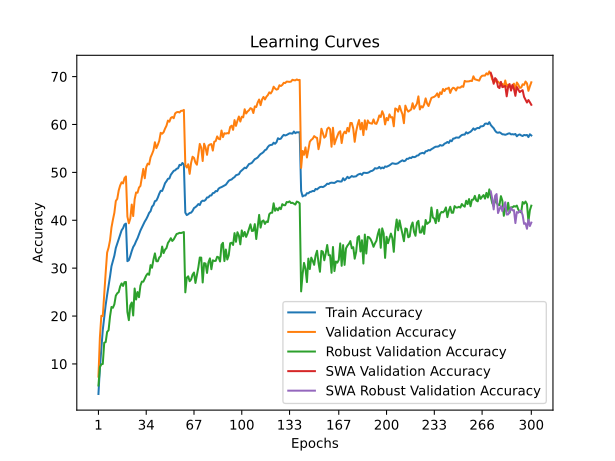

The data file committed next to this chart (first rows):
time; train_accuracy; train_loss; valid_accuracy; valid_loss; valid_accuracy_robust; valid_accuracy_swa; valid_accuracy_robust_swa
354,7564; 3,7236; 4,9975; 7,3500; 4,6041; 5,4966; 7,3500; 5,4966
748,2809; 9,1662; 4,6039; 15,5400; 4,1162; 9,3310; 15,5400; 9,3310
1067,3426; 13,1843; 4,3528; 20,0600; 3,9484; 9,9172; 20,0600; 9,9172
1504,0689; 17,1183; 4,1592; 19,9900; 4,1272; 9,9931; 19,9900; 9,9931
1935,5773; 19,6358; 4,0205; 24,6800; 3,8826; 14,4276; 24,6800; 14,4276
2344,3013; 22,3205; 3,8913; 29,0800; 3,5934; 14,5586; 29,0800; 14,5586
2731,5489; 24,3942; 3,7870; 33,2500; 3,4656; 16,6897; 33,2500; 16,6897
3104,8281; 26,2485; 3,7024; 34,2800; 3,3868; 17,0345; 34,2800; 17,0345
3519,0911; 28,2600; 3,6163; 35,8200; 3,3416; 19,9241; 35,8200; 19,9241
3949,9672; 30,3998; 3,5282; 38,4900; 3,2178; 21,8897; 38,4900; 21,8897
4373,0817; 31,4837; 3,4816; 40,1200; 3,1731; 21,7241; 40,1200; 21,7241
4794,4100; 32,6177; 3,4184; 41,5700; 3,1413; 22,4552; 41,5700; 22,4552
5242,0329; 34,2196; 3,3550; 44,0300; 3,0017; 24,2483; 44,0300; 24,2483
5621,9971; 35,1873; 3,3169; 44,4700; 2,9993; 24,7586; 44,4700; 24,7586
5908,7835; 36,0538; 3,2685; 46,2300; 2,9448; 24,9931; 46,2300; 24,9931
6209,1091; 36,9504; 3,2384; 47,2700; 2,8740; 26,1862; 47,2700; 26,1862
6602,6010; 37,9021; 3,2029; 47,9300; 2,8734; 26,8138; 47,9300; 26,8138
7070,2057; 38,3479; 3,1750; 47,6900; 2,8728; 26,2828; 47,6900; 26,2828
7413,8468; 39,1212; 3,1559; 48,8100; 2,8472; 27,0759; 48,8100; 27,0759
7835,3218; 39,3016; 3,1413; 49,1500; 2,8339; 27,1172; 49,1500; 27,1172
8251,7227; 31,4567; 3,4756; 40,7600; 3,1615; 20,8483; 40,7600; 20,8483
8640,2985; 31,6530; 3,4625; 39,3700; 3,2366; 19,1379; 39,3700; 19,1379
9073,7832; 32,5366; 3,4283; 40,3600; 3,1780; 22,2138; 40,3600; 22,2138
9480,4913; 33,5644; 3,3894; 43,2800; 3,0631; 22,8276; 43,2800; 22,8276
9923,8288; 34,4119; 3,3473; 40,8700; 3,1852; 20,1103; 40,8700; 20,1103
10359,4946; 34,9138; 3,3250; 44,3600; 2,9916; 25,7517; 44,3600; 25,7517
10748,6313; 35,6311; 3,2946; 45,8000; 2,9570; 23,4483; 45,8000; 23,4483
11085,2704; 36,2502; 3,2642; 45,7500; 2,9745; 25,0138; 45,7500; 25,0138
11460,2444; 37,0616; 3,2297; 46,8300; 2,9213; 23,9310; 46,8300; 23,9310
11892,7555; 37,8530; 3,1992; 47,1700; 2,9216; 26,3448; 47,1700; 26,3448
12205,1712; 38,4631; 3,1759; 48,9200; 2,8109; 27,1862; 48,9200; 27,1862
12518,9937; 39,1333; 3,1430; 50,7300; 2,7745; 27,1724; 50,7300; 27,1724
12911,1009; 39,7343; 3,1249; 48,7700; 2,8529; 27,8552; 48,7700; 27,8552
13106,9762; 40,2232; 3,1009; 51,0800; 2,7397; 28,4621; 51,0800; 28,4621
13485,4604; 40,8303; 3,0787; 51,8200; 2,7379; 28,8690; 51,8200; 28,8690
13906,5462; 41,5335; 3,0512; 51,6600; 2,7276; 28,6069; 51,6600; 28,6069
14342,5180; 41,8911; 3,0345; 53,1300; 2,6540; 30,6345; 53,1300; 30,6345
14781,5291; 42,8358; 2,9926; 53,8200; 2,5929; 30,0828; 53,8200; 30,0828
15188,5334; 43,1504; 2,9810; 54,6100; 2,6291; 31,7931; 54,6100; 31,7931
15618,3650; 43,9929; 2,9520; 56,2900; 2,5639; 33,0828; 56,2900; 33,0828
16008,8671; 44,1071; 2,9422; 55,0700; 2,5650; 31,4483; 55,0700; 31,4483
16458,0894; 44,7302; 2,9129; 55,7500; 2,5850; 31,4345; 55,7500; 31,4345
16864,4931; 45,5466; 2,8814; 56,5900; 2,5386; 32,2276; 56,5900; 32,2276
17295,3228; 46,1427; 2,8646; 58,2600; 2,4778; 32,5172; 58,2600; 32,5172
17624,4490; 46,1226; 2,8554; 58,0700; 2,4847; 34,5034; 58,0700; 34,5034
18049,5452; 46,8650; 2,8226; 58,3800; 2,4758; 33,1379; 58,3800; 33,1379
18400,2242; 47,7355; 2,7956; 59,1400; 2,4509; 33,8621; 59,1400; 33,8621
18835,7785; 48,1532; 2,7756; 59,7500; 2,4173; 34,2000; 59,7500; 34,2000
19209,1486; 48,6501; 2,7620; 60,8200; 2,3877; 35,2621; 60,8200; 35,2621
19594,2358; 48,7282; 2,7537; 60,5800; 2,3857; 35,7034; 60,5800; 35,7034
19995,1420; 49,5066; 2,7253; 61,3700; 2,3790; 36,2552; 61,3700; 36,2552
20336,8533; 49,8903; 2,7085; 61,5600; 2,3683; 35,6759; 61,5600; 35,6759
20709,3398; 50,3211; 2,6895; 61,3100; 2,3600; 36,0069; 61,3100; 36,0069
21062,8814; 50,4323; 2,6851; 62,3200; 2,3350; 36,5517; 62,3200; 36,5517
21493,6719; 50,7528; 2,6776; 62,5500; 2,3274; 37,1379; 62,5500; 37,1379
21901,0636; 50,8430; 2,6649; 62,6200; 2,3157; 37,2207; 62,6200; 37,2207
22232,9692; 51,5663; 2,6484; 62,5100; 2,3246; 37,3793; 62,5100; 37,3793
22644,1354; 51,4951; 2,6475; 62,8500; 2,3077; 37,3241; 62,8500; 37,3241
23046,0075; 51,9640; 2,6282; 62,8600; 2,3090; 37,4276; 62,8600; 37,4276
23448,8195; 51,6414; 2,6414; 63,0400; 2,2976; 37,5379; 63,0400; 37,5379
... 240 more rows
